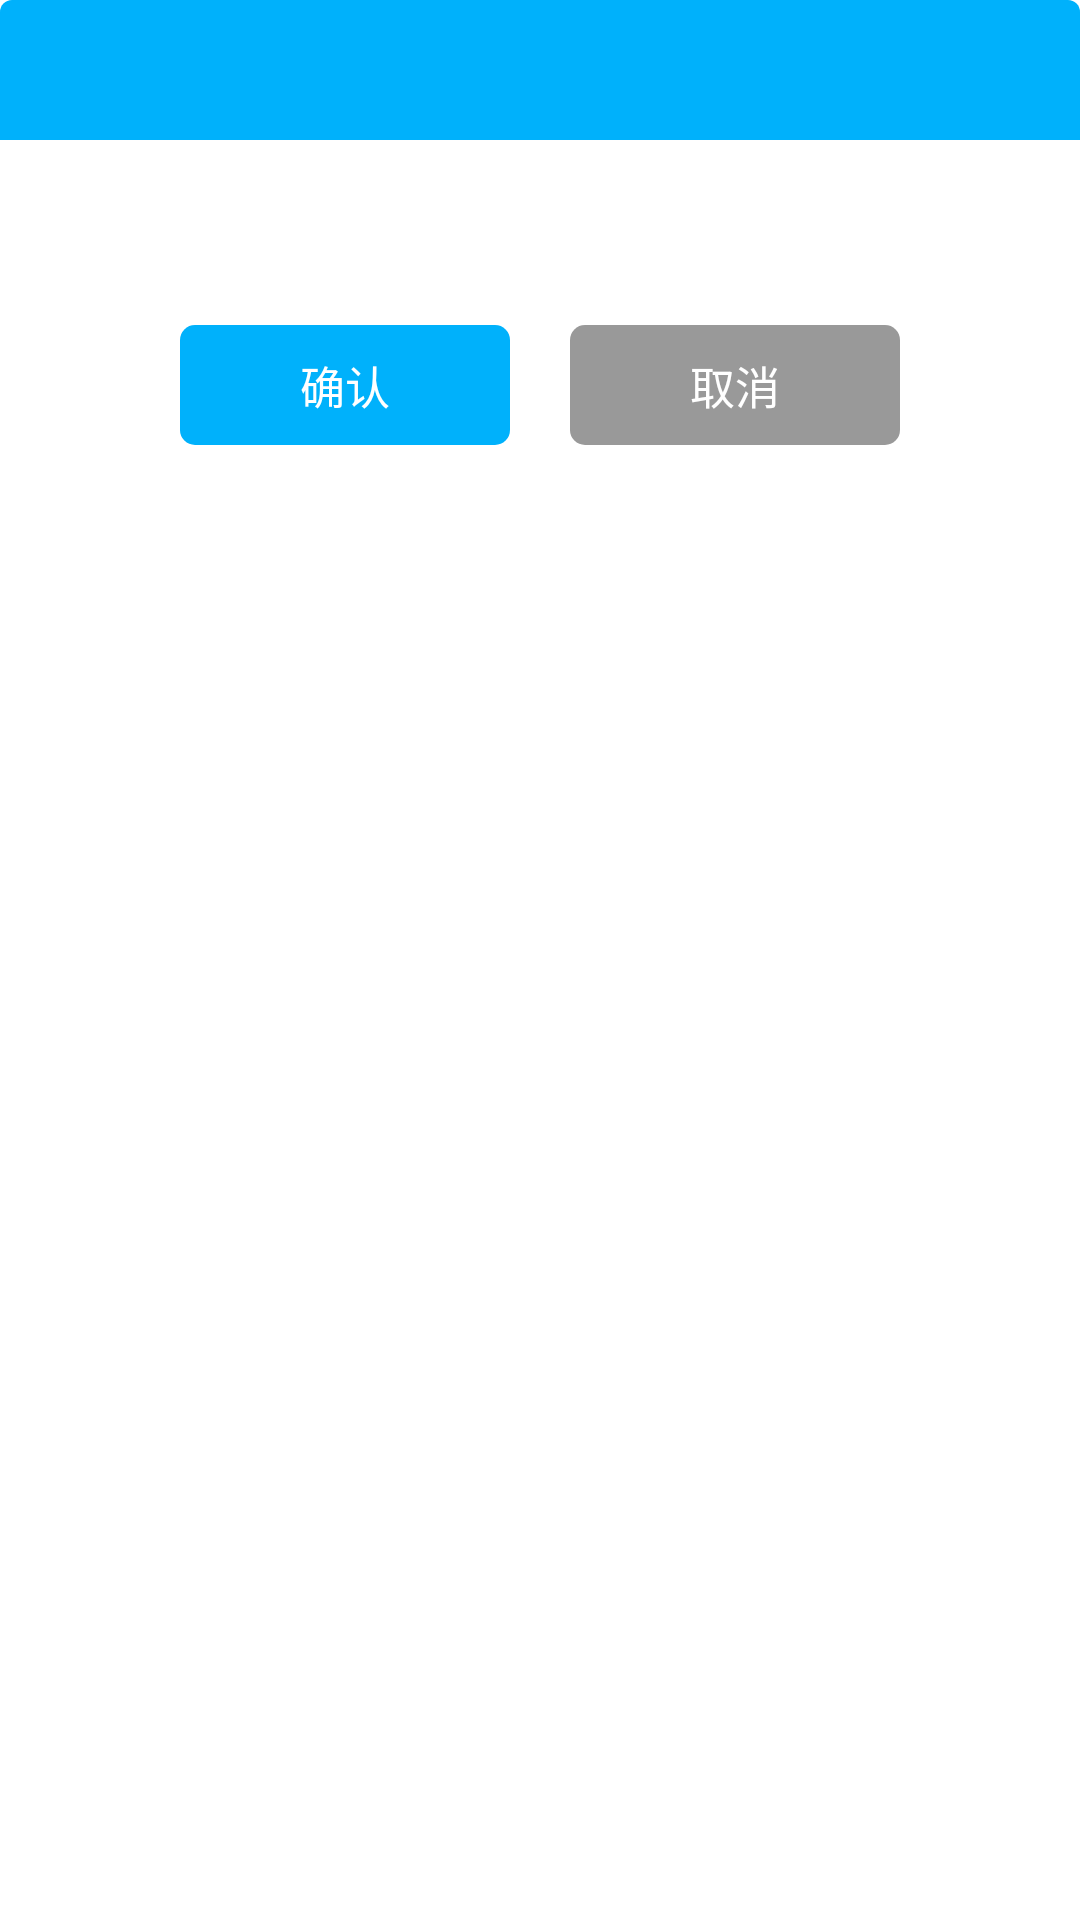

Reconstruct the res/layout file that produces this screen, plus the resources it refers to.
<!-- AndroidManifest.xml: application theme AppTheme -->
<!-- res/layout/frm_confirm_dialog.xml -->
<?xml version="1.0" encoding="utf-8"?>

<LinearLayout xmlns:android="http://schemas.android.com/apk/res/android"
    android:layout_width="300dp"
    android:layout_height="match_parent"
    android:background="@drawable/frm_dialog_bg"
    android:orientation="vertical" >

    <RelativeLayout
        android:layout_width="match_parent"
        android:layout_height="wrap_content"
        android:background="@drawable/frm_dialog_title_blue_bg"
        android:paddingTop="12dp"
        android:paddingBottom="12dp">
        <TextView
            android:id="@+id/title"
            android:layout_width="match_parent"
            android:layout_height="wrap_content"
            android:gravity="center"
            android:textColor="@color/white"
            android:textSize="17sp"
            android:textStyle="bold" />
    </RelativeLayout>

    <TextView
        android:id="@+id/content"
        android:layout_width="wrap_content"
        android:layout_height="wrap_content"
        android:padding="20dp"
        android:textSize="16sp"
        android:textColor="#333333"/>

    <LinearLayout
        android:layout_width="match_parent"
        android:layout_height="wrap_content"
        android:orientation="horizontal"
        android:gravity="center"
        android:layout_marginBottom="10dp">
        
        <TextView
            android:id="@+id/btn_confirm"
            android:layout_width="110dp"
            android:layout_height="40dp"
            android:layout_gravity="center_horizontal"
            android:textColor="@color/white"
            android:textSize="15sp"
            android:gravity="center"
            android:background="@drawable/frm_btn_bg_blue"
            android:text="确认"/>
        
        <TextView
            android:id="@+id/btn_cancel"
            android:layout_width="110dp"
            android:layout_height="40dp"
            android:layout_gravity="center_horizontal"
            android:textColor="@color/white"
            android:textSize="15sp"
            android:gravity="center"
            android:background="@drawable/frm_btn_bg_grey"
            android:text="取消"
            android:layout_marginLeft="20dp"/>
    </LinearLayout>

</LinearLayout>
<!-- resources referenced by this layout -->
<resources>
  <color name="white">#FFFFFF</color>
  <!-- drawable frm_btn_bg_blue (drawable) -->
  <?xml version="1.0" encoding="utf-8"?>
  
  <shape xmlns:android="http://schemas.android.com/apk/res/android" >
  
      <stroke android:color="@color/sino_blue" />
  
      <corners android:radius="5dip" />
  
      <solid android:color="@color/sino_blue" />
  
  
  </shape>
  <!-- drawable frm_btn_bg_grey (drawable) -->
  <?xml version="1.0" encoding="utf-8"?>
  
  <shape xmlns:android="http://schemas.android.com/apk/res/android" >
  
      <stroke android:color="#999999" />
  
      <corners android:radius="5dip" />
  
      <solid android:color="#999999" />
  
  
  </shape>
  <!-- drawable frm_dialog_bg (drawable) -->
  <?xml version="1.0" encoding="utf-8"?>
  
  <shape xmlns:android="http://schemas.android.com/apk/res/android" android:shape="rectangle">
      <solid android:color="@color/white" />
      <corners android:radius="4dp" />
  </shape>
  <!-- drawable frm_dialog_title_blue_bg (drawable) -->
  <?xml version="1.0" encoding="utf-8"?>
  
  <shape xmlns:android="http://schemas.android.com/apk/res/android" android:shape="rectangle">
      <solid android:color="@color/sino_blue" />
  
      <corners
          android:topLeftRadius="4dp"
          android:topRightRadius="4dp" />
  </shape>
  <style name="AppTheme" parent="Theme.AppCompat.Light.DarkActionBar">
          <item name="android:windowNoTitle">true</item>
          <item name="android:windowContentOverlay">@null</item>
          <item name="android:windowBackground">@color/transparent</item>
          <item name="android:colorBackgroundCacheHint">@null</item>
          <item name="android:windowIsTranslucent">true</item>
          <item name="android:windowAnimationStyle">@style/CustomAnimActivity</item>
      </style>
  <color name="sino_blue">#00B1FB</color>
  <color name="transparent">#00000000</color>
  <style name="CustomAnimActivity" parent="@android:style/Animation.Translucent">
          <item name="android:windowEnterAnimation">@anim/frm_activity_enter</item>
          <item name="android:windowExitAnimation">@anim/frm_activity_exit</item>
      </style>
</resources>
